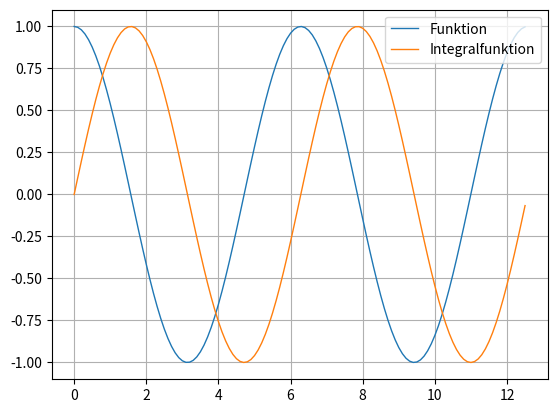

Reproduce this figure in Python.
import sys

try:
    import matplotlib.pyplot as plt
    import numpy as np
except:
    print("Import required modules")
    sys.exit(1)


def funktion(x):
    return np.cos(x)


def integral(f, xmin, xmax):
    h = 0.01
    N = int((xmax - xmin) / h)
    I = 0
    x = xmin

    # 1,2, ..., N aber range(0, N) -> 0, 1, 2, ..., N
    for i in range(N):
        I = I + (f(x) + f(x + h)) / 2*h
        x = x+h
    return I


# Berechnung der Integralfunktion
x_0 = 0
x_end = 4*np.pi
dx = 0.1
x = np.arange(0, x_end, dx)
N = len(x)
f_integral = np.zeros(N)

for i in range(0, N):
    f_integral[i] = integral(funktion, x_0, x[i])

f = funktion(x)

plt.plot(x, f, x, f_integral, linewidth='1')
plt.grid(True)
plt.legend(['Funktion', 'Integralfunktion'], loc='upper right')
